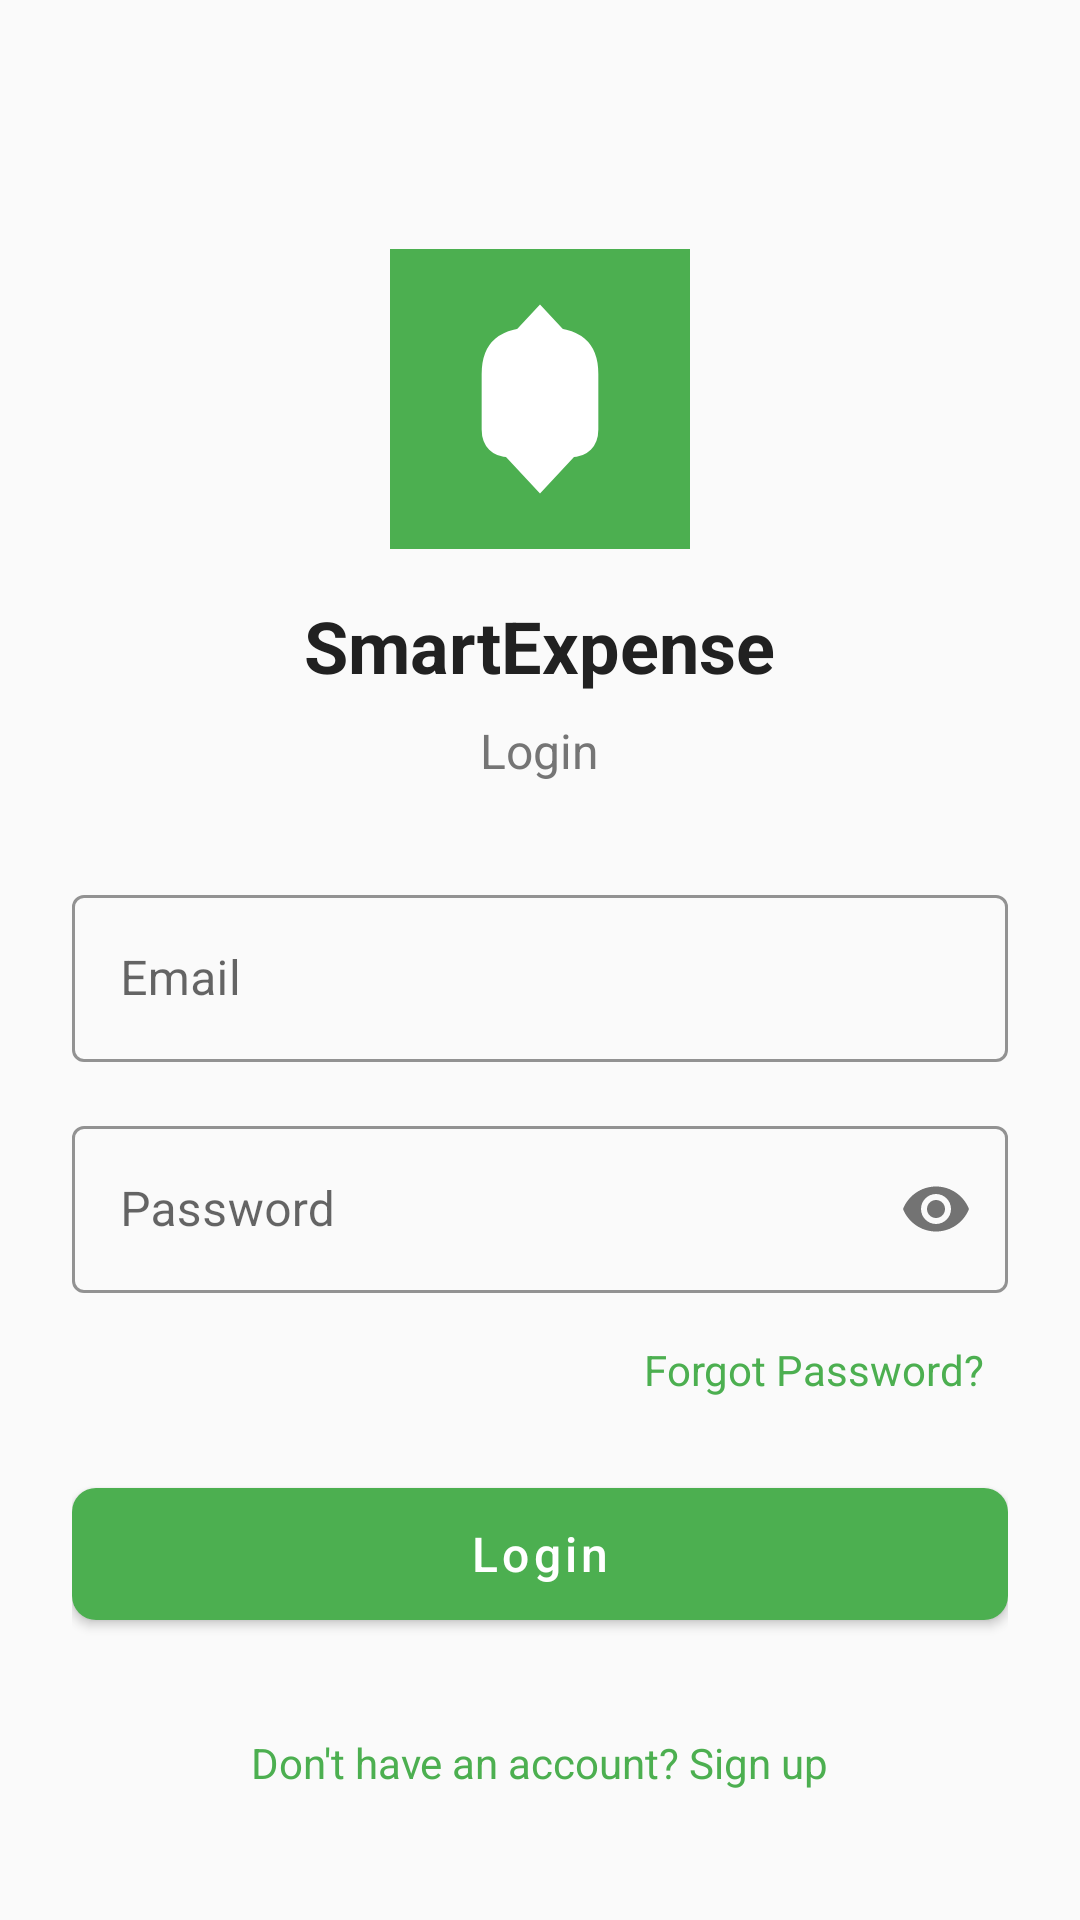

Reconstruct the res/layout file that produces this screen, plus the resources it refers to.
<!-- AndroidManifest.xml: application theme Theme.SmartExpense -->
<!-- res/layout/activity_login.xml -->
<?xml version="1.0" encoding="utf-8"?>
<ScrollView xmlns:android="http://schemas.android.com/apk/res/android"
    xmlns:app="http://schemas.android.com/apk/res-auto"
    android:layout_width="match_parent"
    android:layout_height="match_parent"
    android:fillViewport="true"
    android:background="@color/background">

    <LinearLayout
        android:layout_width="match_parent"
        android:layout_height="wrap_content"
        android:orientation="vertical"
        android:padding="24dp"
        android:gravity="center">

        <ImageView
            android:layout_width="100dp"
            android:layout_height="100dp"
            android:src="@drawable/ic_app_logo"
            android:layout_marginTop="48dp"
            android:contentDescription="@string/app_name" />

        <TextView
            android:layout_width="wrap_content"
            android:layout_height="wrap_content"
            android:text="@string/app_name"
            style="@style/TitleText"
            android:layout_marginTop="16dp" />

        <TextView
            android:layout_width="wrap_content"
            android:layout_height="wrap_content"
            android:text="@string/login"
            style="@style/SubtitleText"
            android:layout_marginTop="8dp"
            android:layout_marginBottom="32dp" />

        <com.google.android.material.textfield.TextInputLayout
            android:id="@+id/emailInputLayout"
            style="@style/AppTextInputLayout"
            android:layout_marginBottom="16dp">

            <com.google.android.material.textfield.TextInputEditText
                android:id="@+id/emailEditText"
                android:layout_width="match_parent"
                android:layout_height="wrap_content"
                android:hint="@string/email"
                android:inputType="textEmailAddress"
                android:maxLines="1" />

        </com.google.android.material.textfield.TextInputLayout>

        <com.google.android.material.textfield.TextInputLayout
            android:id="@+id/passwordInputLayout"
            style="@style/AppTextInputLayout"
            android:layout_marginBottom="8dp"
            app:passwordToggleEnabled="true">

            <com.google.android.material.textfield.TextInputEditText
                android:id="@+id/passwordEditText"
                android:layout_width="match_parent"
                android:layout_height="wrap_content"
                android:hint="@string/password"
                android:inputType="textPassword"
                android:maxLines="1" />

        </com.google.android.material.textfield.TextInputLayout>

        <TextView
            android:id="@+id/forgotPasswordText"
            android:layout_width="wrap_content"
            android:layout_height="wrap_content"
            android:text="@string/forgot_password"
            android:textColor="@color/primary"
            android:layout_gravity="end"
            android:padding="8dp"
            android:clickable="true"
            android:focusable="true" />

        <com.google.android.material.button.MaterialButton
            android:id="@+id/loginButton"
            style="@style/AppButton"
            android:text="@string/login"
            android:layout_marginTop="16dp" />

        <TextView
            android:id="@+id/signupText"
            android:layout_width="wrap_content"
            android:layout_height="wrap_content"
            android:text="@string/dont_have_account"
            android:textColor="@color/primary"
            android:layout_marginTop="24dp"
            android:padding="8dp"
            android:clickable="true"
            android:focusable="true" />

    </LinearLayout>

</ScrollView>
<!-- resources referenced by this layout -->
<resources>
  <color name="background">#FAFAFA</color>
  <color name="primary">#4CAF50</color>
  <!-- drawable ic_app_logo (drawable) -->
  <?xml version="1.0" encoding="utf-8"?>
  <vector xmlns:android="http://schemas.android.com/apk/res/android"
      android:width="108dp"
      android:height="108dp"
      android:viewportWidth="108"
      android:viewportHeight="108">
      <path
          android:fillColor="#4CAF50"
          android:pathData="M0,0h108v108h-108z"/>
      <path
          android:fillColor="#FFFFFF"
          android:pathData="M54,20
              L54,88
              M30,54
              L78,54
              M40,35
              L54,20
              L68,35
              M40,73
              L54,88
              L68,73"/>
      <path
          android:fillColor="#FFFFFF"
          android:strokeWidth="4"
          android:strokeColor="#FFFFFF"
          android:pathData="M35,45
              C35,35 40,30 54,30
              C68,30 73,35 73,45
              L73,65
              C73,70 70,73 65,73
              L43,73
              C38,73 35,70 35,65
              Z"/>
  </vector>
  <string name="app_name">SmartExpense</string>
  <string name="dont_have_account">Don\'t have an account? Sign up</string>
  <string name="email">Email</string>
  <string name="forgot_password">Forgot Password?</string>
  <string name="login">Login</string>
  <string name="password">Password</string>
  <style name="AppButton" parent="Widget.MaterialComponents.Button">
          <item name="android:layout_width">match_parent</item>
          <item name="android:layout_height">56dp</item>
          <item name="android:textColor">@color/text_white</item>
          <item name="android:textSize">16sp</item>
          <item name="android:textAllCaps">false</item>
          <item name="backgroundTint">@color/primary</item>
          <item name="cornerRadius">8dp</item>
      </style>
  <style name="AppTextInputLayout" parent="Widget.MaterialComponents.TextInputLayout.OutlinedBox">
          <item name="android:layout_width">match_parent</item>
          <item name="android:layout_height">wrap_content</item>
          <item name="boxStrokeColor">@color/primary</item>
          <item name="hintTextColor">@color/primary</item>
      </style>
  <style name="SubtitleText">
          <item name="android:textSize">16sp</item>
          <item name="android:textColor">@color/text_secondary</item>
      </style>
  <style name="TitleText">
          <item name="android:textSize">24sp</item>
          <item name="android:textColor">@color/text_primary</item>
          <item name="android:textStyle">bold</item>
      </style>
  <style name="Theme.SmartExpense" parent="Theme.MaterialComponents.DayNight.DarkActionBar">
          <item name="colorPrimary">@color/primary</item>
          <item name="colorPrimaryDark">@color/primary_dark</item>
          <item name="colorAccent">@color/accent</item>
          <item name="android:windowBackground">@color/background</item>
          <item name="android:textColorPrimary">@color/text_primary</item>
          <item name="android:textColorSecondary">@color/text_secondary</item>
      </style>
  <color name="text_white">#FFFFFF</color>
  <color name="text_secondary">#757575</color>
  <color name="text_primary">#212121</color>
  <color name="primary_dark">#388E3C</color>
  <color name="accent">#FF9800</color>
</resources>
